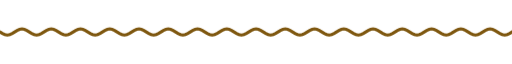
t = 0.00 s
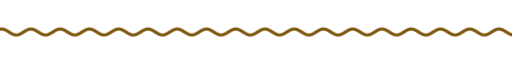
t = 1.67 s
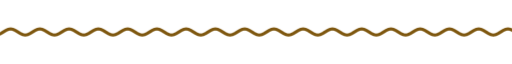
t = 3.33 s
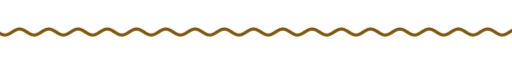
t = 5.00 s
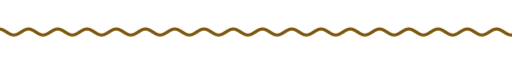
t = 6.67 s
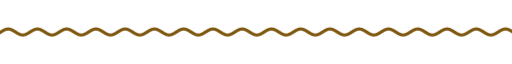
t = 8.33 s

The animated SVG that drew these frames (rendered in a browser with its animation timeline set to each time). Animation: 9 CSS @keyframes rules; frames cover the first 8.33 s, repeats indefinitely.

<svg xmlns="http://www.w3.org/2000/svg" xmlns:xlink="http://www.w3.org/1999/xlink" width="840" height="28" viewBox="0 0 840 28" role="img" aria-label="divider"><title>divider</title><style>text{font-family:G,R,'Google Sans','Segoe UI',Roboto,sans-serif;font-variation-settings:'ROND' 100}
.up{animation:up .8s cubic-bezier(.05,.7,.1,1) both}
.pop{transform-box:fill-box;transform-origin:center;animation:pop .6s cubic-bezier(.34,1.56,.64,1) both}
.fade{animation:fade .9s ease both}
.spin{transform-box:fill-box;transform-origin:center;animation:spin 40s linear infinite}
.spin-r{transform-box:fill-box;transform-origin:center;animation:spin 28s linear infinite reverse}
.bob{transform-box:fill-box;transform-origin:center;animation:bob 7s ease-in-out infinite}
.grow{transform-box:fill-box;transform-origin:left center;animation:grow 1.1s cubic-bezier(.2,0,0,1) both}
.wght{animation:wght 1.6s cubic-bezier(.2,0,0,1) .2s both}
.wave{animation:wave 2.4s linear infinite}
.blink{animation:blink 1s step-end infinite}
@keyframes blink{50%{opacity:0}}
@keyframes up{from{opacity:0;transform:translateY(14px)}to{opacity:1;transform:none}}
@keyframes pop{from{opacity:0;transform:scale(.6)}to{opacity:1;transform:scale(1)}}
@keyframes fade{from{opacity:0}to{opacity:1}}
@keyframes spin{to{transform:rotate(360deg)}}
@keyframes bob{0%,100%{transform:translateY(0) rotate(0)}50%{transform:translateY(-10px) rotate(12deg)}}
@keyframes grow{from{transform:scaleX(0)}to{transform:scaleX(1)}}
@keyframes wght{from{font-variation-settings:'ROND' 100,'wght' 400}to{font-variation-settings:'ROND' 100,'wght' 760}}
@keyframes wave{from{transform:translateX(0)}to{transform:translateX(-48px)}}
@media (prefers-reduced-motion:reduce){*{animation:none!important}}</style><clipPath id="w"><rect x="0" y="0" width="840" height="28"/></clipPath><g clip-path="url(#w)"><path class="wave" d="M0 14.0 L4 16.5 L8 18.3 L12 19.0 L16 18.3 L20 16.5 L24 14.0 L28 11.5 L32 9.7 L36 9.0 L40 9.7 L44 11.5 L48 14.0 L52 16.5 L56 18.3 L60 19.0 L64 18.3 L68 16.5 L72 14.0 L76 11.5 L80 9.7 L84 9.0 L88 9.7 L92 11.5 L96 14.0 L100 16.5 L104 18.3 L108 19.0 L112 18.3 L116 16.5 L120 14.0 L124 11.5 L128 9.7 L132 9.0 L136 9.7 L140 11.5 L144 14.0 L148 16.5 L152 18.3 L156 19.0 L160 18.3 L164 16.5 L168 14.0 L172 11.5 L176 9.7 L180 9.0 L184 9.7 L188 11.5 L192 14.0 L196 16.5 L200 18.3 L204 19.0 L208 18.3 L212 16.5 L216 14.0 L220 11.5 L224 9.7 L228 9.0 L232 9.7 L236 11.5 L240 14.0 L244 16.5 L248 18.3 L252 19.0 L256 18.3 L260 16.5 L264 14.0 L268 11.5 L272 9.7 L276 9.0 L280 9.7 L284 11.5 L288 14.0 L292 16.5 L296 18.3 L300 19.0 L304 18.3 L308 16.5 L312 14.0 L316 11.5 L320 9.7 L324 9.0 L328 9.7 L332 11.5 L336 14.0 L340 16.5 L344 18.3 L348 19.0 L352 18.3 L356 16.5 L360 14.0 L364 11.5 L368 9.7 L372 9.0 L376 9.7 L380 11.5 L384 14.0 L388 16.5 L392 18.3 L396 19.0 L400 18.3 L404 16.5 L408 14.0 L412 11.5 L416 9.7 L420 9.0 L424 9.7 L428 11.5 L432 14.0 L436 16.5 L440 18.3 L444 19.0 L448 18.3 L452 16.5 L456 14.0 L460 11.5 L464 9.7 L468 9.0 L472 9.7 L476 11.5 L480 14.0 L484 16.5 L488 18.3 L492 19.0 L496 18.3 L500 16.5 L504 14.0 L508 11.5 L512 9.7 L516 9.0 L520 9.7 L524 11.5 L528 14.0 L532 16.5 L536 18.3 L540 19.0 L544 18.3 L548 16.5 L552 14.0 L556 11.5 L560 9.7 L564 9.0 L568 9.7 L572 11.5 L576 14.0 L580 16.5 L584 18.3 L588 19.0 L592 18.3 L596 16.5 L600 14.0 L604 11.5 L608 9.7 L612 9.0 L616 9.7 L620 11.5 L624 14.0 L628 16.5 L632 18.3 L636 19.0 L640 18.3 L644 16.5 L648 14.0 L652 11.5 L656 9.7 L660 9.0 L664 9.7 L668 11.5 L672 14.0 L676 16.5 L680 18.3 L684 19.0 L688 18.3 L692 16.5 L696 14.0 L700 11.5 L704 9.7 L708 9.0 L712 9.7 L716 11.5 L720 14.0 L724 16.5 L728 18.3 L732 19.0 L736 18.3 L740 16.5 L744 14.0 L748 11.5 L752 9.7 L756 9.0 L760 9.7 L764 11.5 L768 14.0 L772 16.5 L776 18.3 L780 19.0 L784 18.3 L788 16.5 L792 14.0 L796 11.5 L800 9.7 L804 9.0 L808 9.7 L812 11.5 L816 14.0 L820 16.5 L824 18.3 L828 19.0 L832 18.3 L836 16.5 L840 14.0 L844 11.5 L848 9.7 L852 9.0 L856 9.7 L860 11.5 L864 14.0 L868 16.5 L872 18.3 L876 19.0 L880 18.3 L884 16.5 L888 14.0 L892 11.5 L896 9.7 L900 9.0 L904 9.7 L908 11.5 L912 14.0 L916 16.5 L920 18.3 L924 19.0 L928 18.3 L932 16.5 L936 14.0" fill="none" stroke="#7e570f" stroke-width="5" stroke-linecap="round"/></g></svg>
